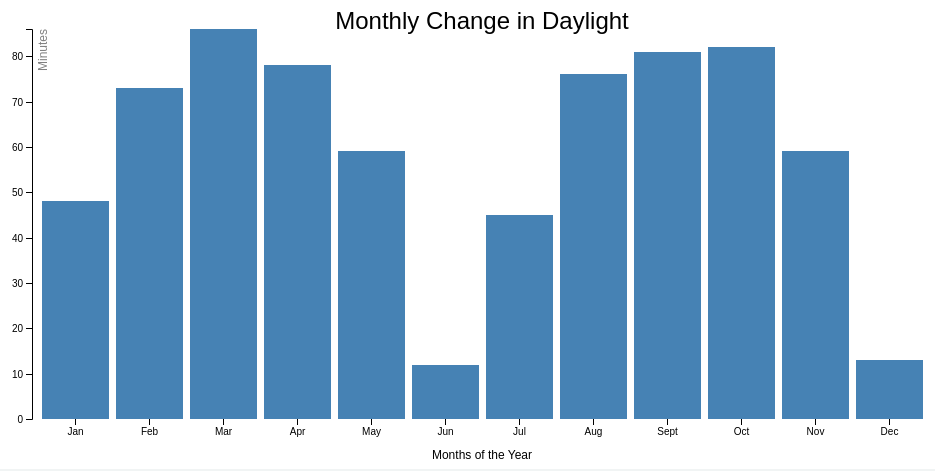
D3 v4 page, settled after 360 driven frames (6 s of simulated time); the page loaded 1 data file(s).


// ── js/sketch1.js
var svg = d3.select(".plot"),
    margin = {top: 60, right: 20, bottom: 50, left: 40},
    width = +svg.attr("width") - margin.left - margin.right,
    height = +svg.attr("height") - margin.top - margin.bottom;

//set up axes
var x = d3.scaleBand().rangeRound([0, width]).padding(0.1),
    y = d3.scaleLinear().rangeRound([height, 0]);

var g = svg.append("g")
    .attr("transform", "translate(" + margin.left + "," + margin.top + ")");

//load data file
d3.csv('daylightChange.csv',parse, dataLoaded);
function parse(row) {
  return row;
}

//callback when data is loaded
function dataLoaded(data) {

  //map axes onto data
  x.domain(data.map(function(d) { return d.month; }));
  y.domain([0, d3.max(data, function(d) { return d.delta; })]);

  //add axes and titles
  g.append("g")
      .attr("class", "axis axis--x")
      .attr("transform", "translate(0," + height + ")")
      .call(d3.axisBottom(x));

  g.append("g")
      .attr("class", "axis axis--y")
      .call(d3.axisLeft(y).ticks(10))
      .append("text")
      .style('fill','gray')
      .style('font-size','12px')
      .attr("transform", "rotate(-90)")
      .attr("y", 6)
      .attr("dy", "0.71em")
      .attr("text-anchor", "end")
      .text("Minutes");

  g.append('text')
      .attr('x',width/2)
      .attr('y', 0)
      .style('font-size',24)
      .style('text-anchor','middle')
      .text('Monthly Change in Daylight');

  g.append('text')
      .attr('x',width/2)
      .attr('y', height+40)
      .style('font-size',12)
      .style('text-anchor','middle')
      .text('Months of the Year');

  g.append('text')
      .attr('class','bar-label')
      .style('font-size',12);

  //draw bars
  g.selectAll(".bar")
      .data(data)
      .enter().append("rect")
      .attr("class", "bar")
      .attr("x", function(d) { return x(d.month); })
      .attr("y", function(d) { return y(d.delta); })
      .attr("width", x.bandwidth())
      .attr("height", function(d) { return height - y(d.delta); })
      .on('mouseover',function(d){

        g.selectAll('.bar-label')
            .attr('x', x(d3.select(this).data()[0].month)  )
            .attr('y', y(d3.select(this).data()[0].delta) - 5)
            .attr('class','bar-label')
            .text(d3.select(this).data()[0].delta);
      });

}



### data: daylightChange.csv
month, delta
Jan, 48
Feb, 73
Mar, 86
Apr, 78
May, 59
Jun, 12
Jul, 45
Aug, 76
Sept, 81
Oct, 82
Nov, 59
Dec, 13